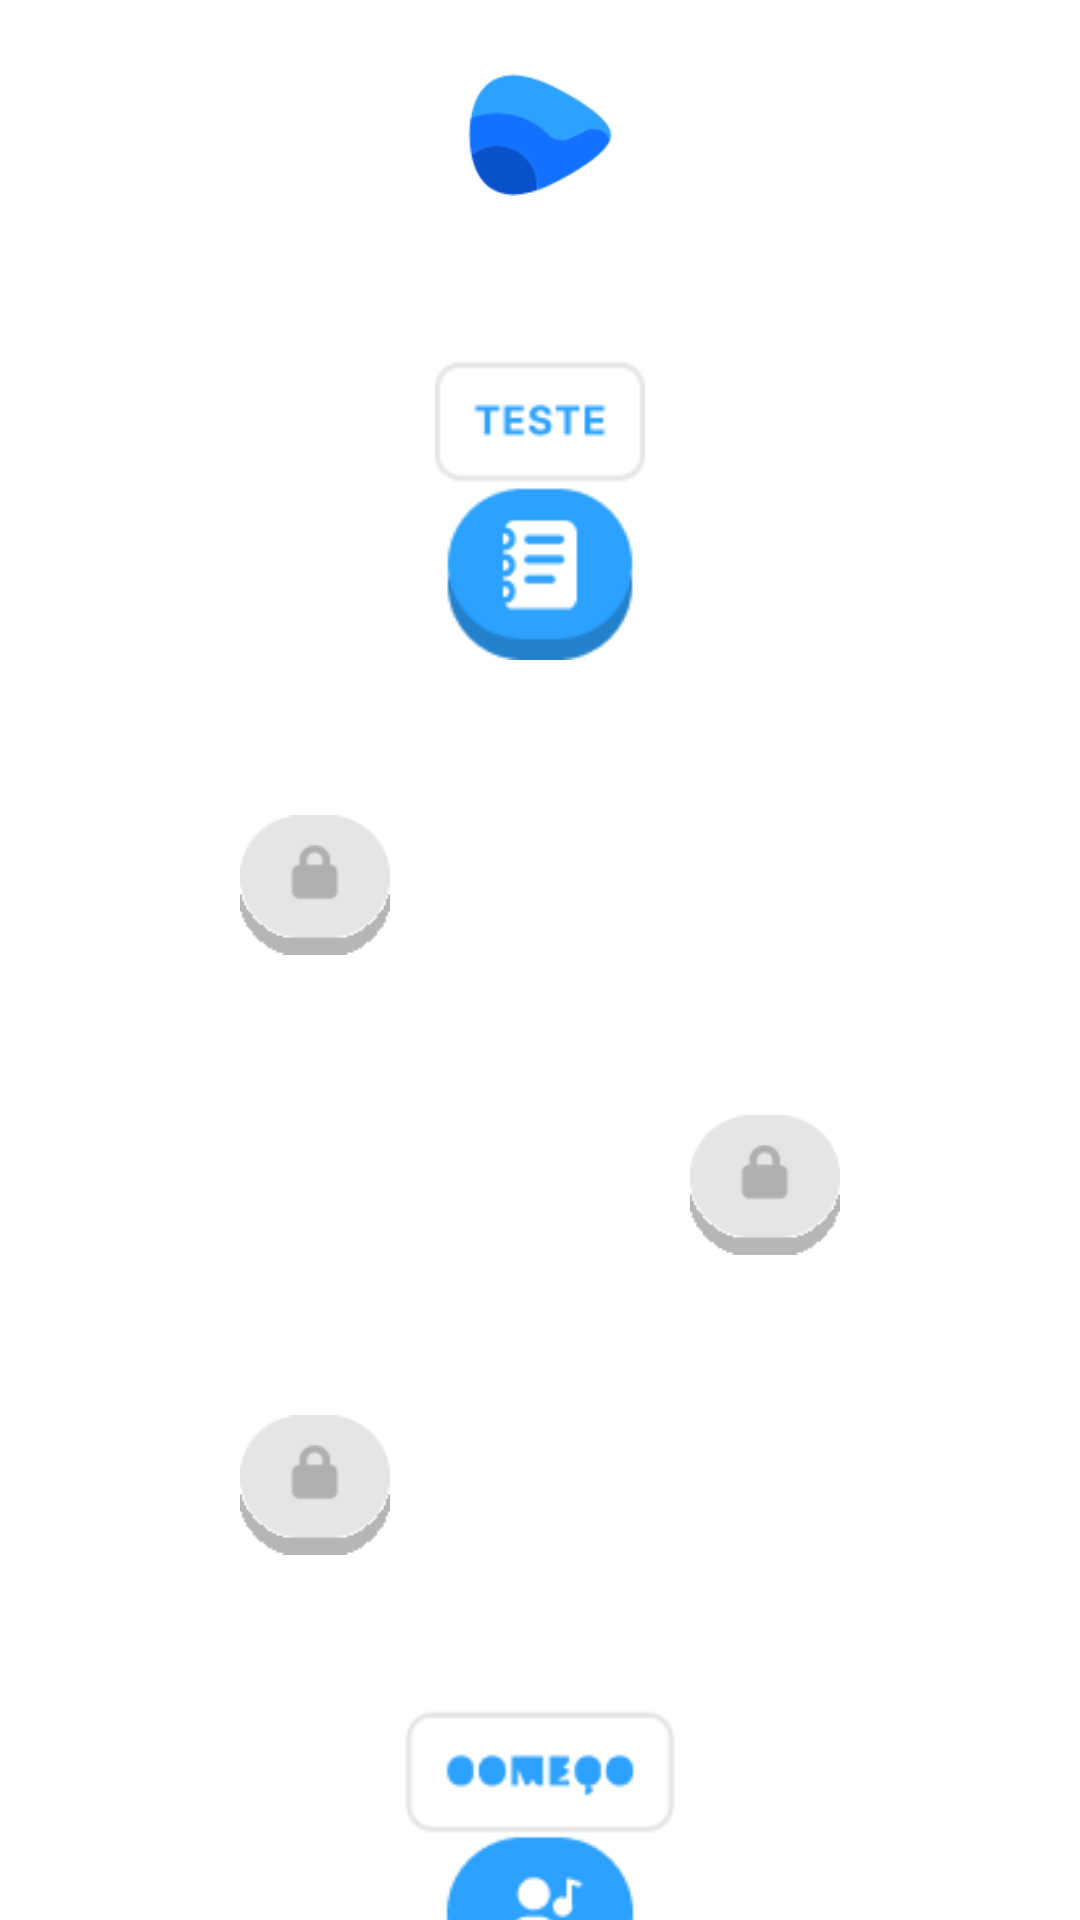

Android layout source for this screen:
<!-- AndroidManifest.xml: application theme Theme.Opp -->
<!-- res/layout/fragment_music.xml -->
<?xml version="1.0" encoding="utf-8"?>
<androidx.constraintlayout.widget.ConstraintLayout xmlns:android="http://schemas.android.com/apk/res/android"
    xmlns:tools="http://schemas.android.com/tools"
    android:layout_width="match_parent"
    android:layout_height="match_parent"
    xmlns:app="http://schemas.android.com/apk/res-auto"
    tools:context=".MusicFragment"
    >

    <ImageView
        android:id="@+id/imgLogo"
        android:layout_width="50dp"
        android:layout_height="50dp"
        android:layout_marginTop="20dp"
        app:srcCompat="@drawable/logo"
        app:layout_constraintTop_toTopOf="parent"
        app:layout_constraintStart_toStartOf="parent"
        app:layout_constraintEnd_toEndOf="parent"
        />

    <ImageView
        android:id="@+id/imgBtn_test"
        android:layout_width="100dp"
        android:layout_height="100dp"
        android:layout_marginTop="50dp"
        app:layout_constraintTop_toBottomOf="@id/imgLogo"
        app:layout_constraintStart_toStartOf="parent"
        app:layout_constraintEnd_toEndOf="parent"
        app:srcCompat="@drawable/btn_test" />

    <ImageView
        android:id="@+id/imgBtn_lock1"
        android:layout_width="50dp"
        android:layout_height="50dp"
        android:layout_marginTop="50dp"
        android:layout_marginLeft="80dp"
        app:layout_constraintTop_toBottomOf="@id/imgBtn_test"
        app:layout_constraintStart_toStartOf="parent"
        app:srcCompat="@drawable/btn_lock" />

    <ImageView
        android:id="@+id/imgBtn_lock2"
        android:layout_width="50dp"
        android:layout_height="50dp"
        android:layout_marginTop="50dp"
        android:layout_marginRight="80dp"
        app:layout_constraintTop_toBottomOf="@id/imgBtn_lock1"
        app:layout_constraintEnd_toEndOf="parent"
        app:srcCompat="@drawable/btn_lock" />

    <ImageView
        android:id="@+id/imgBtn_lock3"
        android:layout_width="50dp"
        android:layout_height="50dp"
        android:layout_marginTop="50dp"
        android:layout_marginLeft="80dp"
        app:layout_constraintTop_toBottomOf="@id/imgBtn_lock2"
        app:layout_constraintStart_toStartOf="parent"
        app:srcCompat="@drawable/btn_lock" />

    <ImageView
        android:id="@+id/imgBtn_start"
        android:layout_width="100dp"
        android:layout_height="100dp"
        android:layout_marginTop="50dp"
        app:layout_constraintTop_toBottomOf="@id/imgBtn_lock3"
        app:layout_constraintStart_toStartOf="parent"
        app:layout_constraintEnd_toEndOf="parent"
        app:srcCompat="@drawable/btn_start" />

</androidx.constraintlayout.widget.ConstraintLayout>
<!-- resources referenced by this layout -->
<resources>
  <!-- drawable btn_lock: png bitmap (drawable, 3463 bytes) -->
  <!-- drawable btn_start: png bitmap (drawable, 3249 bytes) -->
  <!-- drawable btn_test: png bitmap (drawable, 3152 bytes) -->
  <!-- drawable logo: png bitmap (drawable, 3130 bytes) -->
  <style name="Theme.Opp" parent="Base.Theme.Opp" />
  <style name="Base.Theme.Opp" parent="Theme.MaterialComponents.DayNight.NoActionBar">
          <item name="colorPrimary">@color/ic_color_sel</item>
      </style>
  <color name="ic_color_sel">#0851CB</color>
</resources>
